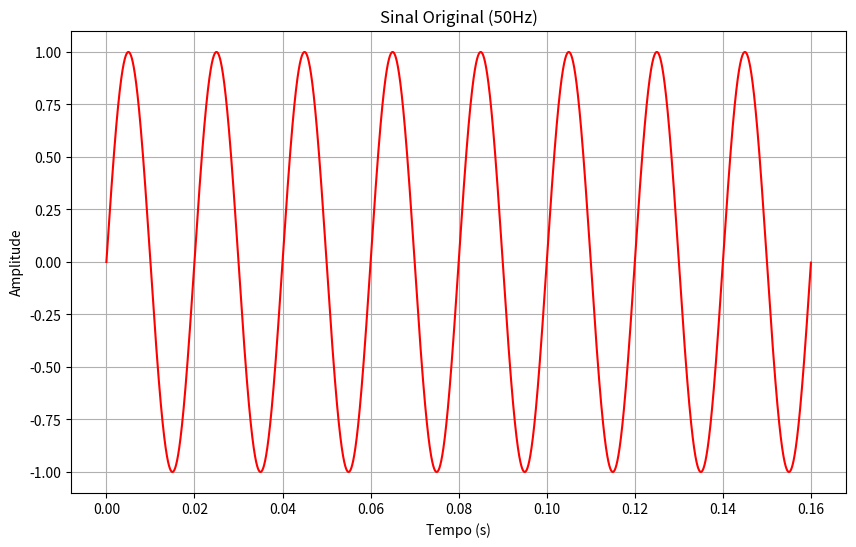
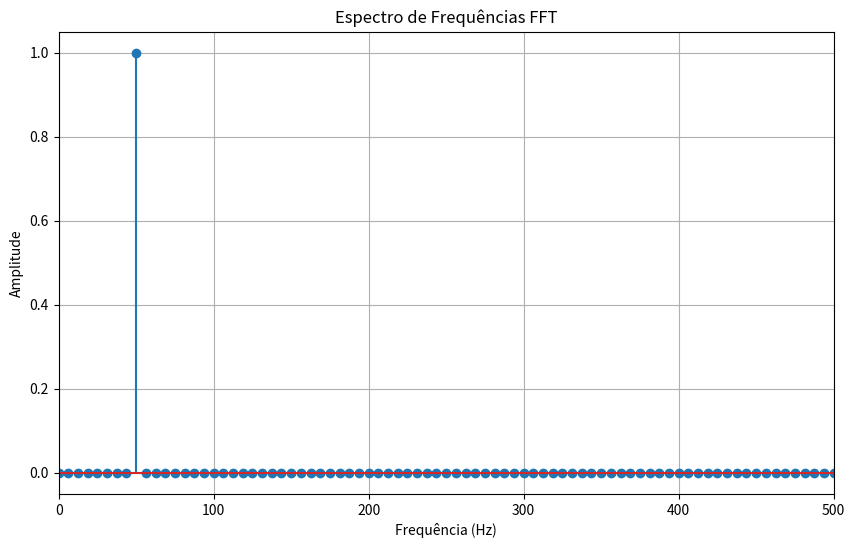

The script that saved these images, in order:
import numpy as np
import matplotlib.pyplot as plt

def fft_radix2(x):
    N = len(x)
    k = np.arange(N//2)
    W = np.exp(-1j * 2 * np.pi * k / N)
    return fft_rec(x,W)


def fft_rec(x, W):
    N = len(x)
    if N == 1:
        return x

    x_par = x[0::2]
    x_impar = x[1::2]

    W_sub = W[0::2]

    X_par = fft_rec(x_par, W_sub)
    X_impar = fft_rec(x_impar, W_sub)

    X = [0j] * N

    X[0:N//2] = X_par + W[0:N//2] * X_impar 
    X[N//2:N] = X_par - W[0:N//2] * X_impar
    
    return X


def dft(x):
    N = len(x)
    X = [0j] * N

    for m in range(N):
        soma = 0 + 0j

        for n in range(N):
            soma += x[n] * (np.cos(2 * np.pi * n * m / N) - 1j * np.sin(2 * np.pi * n * m / N))

        X[m] = soma
    
    return X


plot_idx = 0
def plot(x, y, titulo, x_label, y_label, stem=False, xlim=0):
    global plot_idx
    plt.figure(plot_idx, figsize=(10, 6))
    plot_idx += 1
    if stem: plt.stem(x, y)
    else: plt.plot(x, y, 'r')
    plt.title(titulo)
    plt.xlabel(x_label)
    plt.ylabel(y_label)
    plt.grid(True)
    if xlim > 0:
        plt.xlim(0, xlim)


def main():
    num_ciclos = 8
    num_amostras_por_ciclo = 2048
    freq_fundamental = 50
    freq_amostragem = num_amostras_por_ciclo * freq_fundamental

    tempo_entre_amostras = 1 /  freq_amostragem
    num_amostras_total = num_ciclos * num_amostras_por_ciclo

    vet_amostras = np.arange(num_amostras_total)
    vet_tempo_discreto = vet_amostras * tempo_entre_amostras
    N = len(vet_amostras)

    sinal = 1 * np.sin(2 * np.pi * freq_fundamental * vet_tempo_discreto)

    plot(vet_tempo_discreto, sinal, "Sinal Original (50Hz)", "Tempo (s)", "Amplitude")

    X = fft_radix2(sinal)

    magnitudes = []
    frequencias = []
    
    print("Frequências encontradas na FFT: ")
    for m in range(N//2):
        freq = m * freq_amostragem / N
        if m == 0: amp = (np.abs(X[m]) / N)
        else: amp = ((2 * np.abs(X[m])) / N)
        magnitudes.append(amp)
        frequencias.append(freq)
        if amp > 0.1:
            print(f"Frequência: {freq:.2f}Hz, Amplitude: {amp:.2f}")

    plot(frequencias, magnitudes, "Espectro de Frequências FFT", "Frequência (Hz)", "Amplitude", stem=True, xlim=500)

    

if __name__ == '__main__':
    main()
    plt.show() # exibe os gráficos
